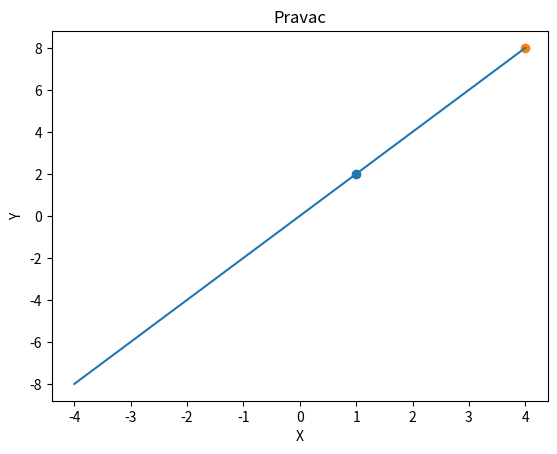

This figure's Python source: (Note: this script raises an exception after producing the figure.)
import matplotlib.pyplot as plt
import numpy as np

def pravac(xa, ya, xb, yb):
    k=(yb - ya) / (xb - xa)
    l=ya - xa * k
    print("y = {}x + {}".format(k, l))

    xs=np.linspace(-4, 4, 50)
    ys= k * xs + l

    plt.title("Pravac")
    plt.xlabel("X")
    plt.ylabel("Y")

    plt.plot(xs,ys)
    plt.scatter(xa,ya)
    plt.scatter(xb,yb)
    
    opt = input("Spremi graf (S) ili Prikaži graf (P): ")
    if opt=="P":
        plt.show()
    elif opt=="S":
        name=input("Upišite ime pod kojim ćete spremiti graf: ")
        name += ".pdf"
        plt.savefig(name)
    else:
        print("Greška!")

pravac(1, 2, 4, 8)
